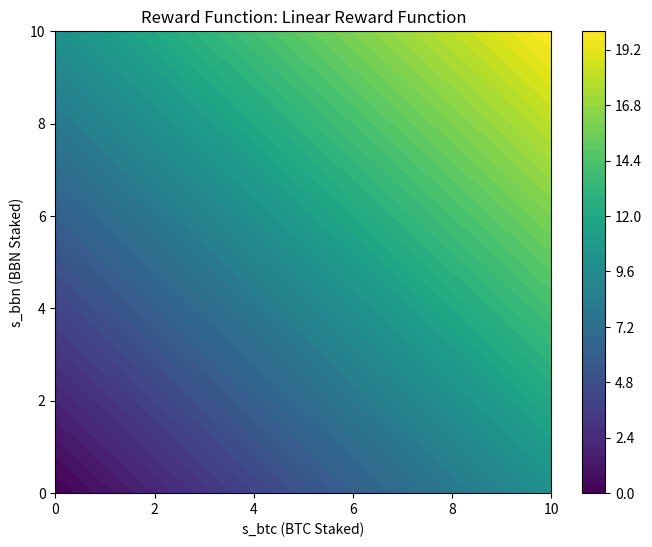
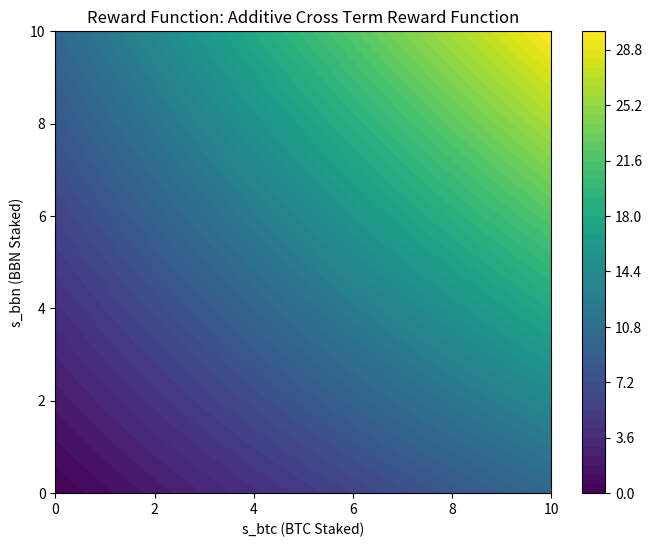
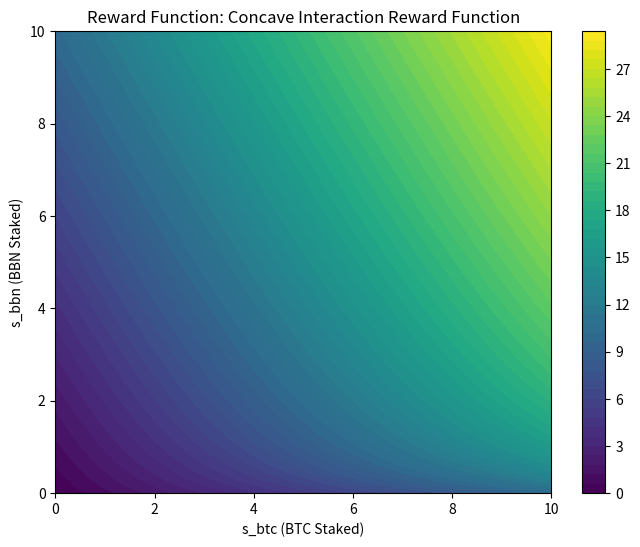
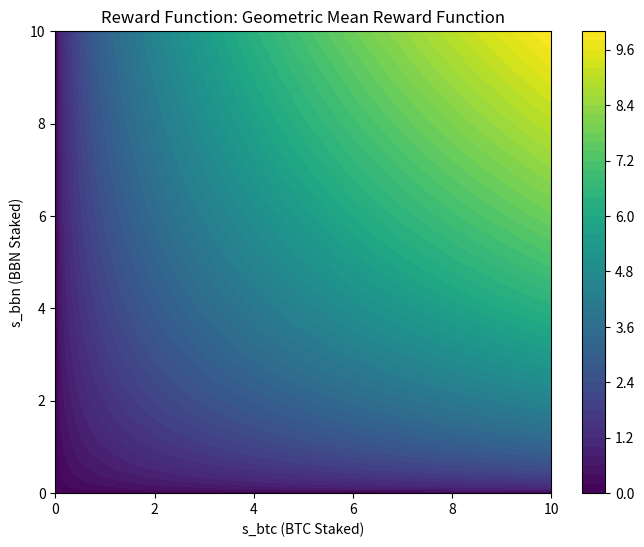
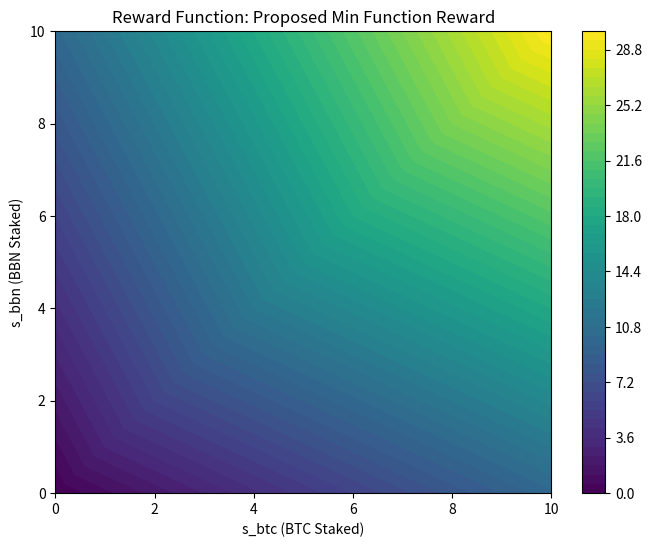

Source code (Python) for these figures, in order:
from abc import ABC, abstractmethod
from dataclasses import dataclass
import numpy as np
import matplotlib.pyplot as plt


@dataclass
class RewardFunctionData:
    """Data class to store reward function parameters."""

    name: str
    a: float = 0.0
    b: float = 0.0
    c: float = 0.0
    k: float = 1.0
    gamma: float = 0.5


class RewardFunction(ABC):
    """Abstract base class for reward functions."""

    def __init__(self, data: RewardFunctionData):
        self.data = data

    @abstractmethod
    def compute_reward(self, s_btc, s_bbn):
        """Compute the reward based on stakes s_btc and s_bbn."""
        pass

    def simulate(self, s_btc_range, s_bbn_range):
        """Simulate the reward function over given ranges of stakes."""
        rewards = np.zeros((len(s_btc_range), len(s_bbn_range)))
        for i, s_btc in enumerate(s_btc_range):
            for j, s_bbn in enumerate(s_bbn_range):
                rewards[i, j] = self.compute_reward(s_btc, s_bbn)
        return rewards

    def plot_rewards(self, s_btc_range, s_bbn_range):
        """Plot the reward function as a heatmap."""
        rewards = self.simulate(s_btc_range, s_bbn_range)
        S_BTC, S_BBN = np.meshgrid(s_btc_range, s_bbn_range, indexing="ij")
        plt.figure(figsize=(8, 6))
        cp = plt.contourf(S_BTC, S_BBN, rewards, levels=50, cmap="viridis")
        plt.colorbar(cp)
        plt.xlabel("s_btc (BTC Staked)")
        plt.ylabel("s_bbn (BBN Staked)")
        plt.title(f"Reward Function: {self.data.name}")
        plt.show()


class LinearRewardFunction(RewardFunction):
    """Linear reward function: R(s_btc, s_bbn) = a * s_btc + b * s_bbn."""

    def compute_reward(self, s_btc, s_bbn):
        return self.data.a * s_btc + self.data.b * s_bbn


class AdditiveCrossTermRewardFunction(RewardFunction):
    """Additive reward with cross term: R(s_btc, s_bbn) = a * s_btc + b * s_bbn + c * s_btc * s_bbn."""

    def compute_reward(self, s_btc, s_bbn):
        return self.data.a * s_btc + self.data.b * s_bbn + self.data.c * s_btc * s_bbn


class ConcaveInteractionRewardFunction(RewardFunction):
    """Modified reward with concave interaction: R(s_btc, s_bbn) = a * s_btc * f(s_bbn) + b * s_bbn."""

    def f(self, s_bbn):
        """Concave, increasing function f(s_bbn)."""
        return 1 + (self.data.c * s_bbn) / (1 + s_bbn)

    def compute_reward(self, s_btc, s_bbn):
        return self.data.a * s_btc * self.f(s_bbn) + self.data.b * s_bbn


class GeometricMeanRewardFunction(RewardFunction):
    """Geometric mean-based reward: R(s_btc, s_bbn) = a * s_btc^gamma * s_bbn^(1 - gamma)."""

    def compute_reward(self, s_btc, s_bbn):
        return self.data.a * (s_btc**self.data.gamma) * (s_bbn ** (1 - self.data.gamma))


class MinFunctionReward(RewardFunction):
    """Proposed reward function: R(s_btc, s_bbn) = a * s_btc + b * s_bbn + c * min(s_btc, k * s_bbn)."""

    def compute_reward(self, s_btc, s_bbn):
        min_term = min(s_btc, self.data.k * s_bbn)
        return self.data.a * s_btc + self.data.b * s_bbn + self.data.c * min_term


# Example usage
def main():
    # Define stake ranges
    s_btc_range = np.linspace(0, 10, 100)  # BTC stakes from 0 to 10
    s_bbn_range = np.linspace(0, 10, 100)  # BBN stakes from 0 to 10

    # Linear Reward Function
    linear_data = RewardFunctionData(name="Linear Reward Function", a=1.0, b=1.0)
    linear_reward = LinearRewardFunction(data=linear_data)
    linear_reward.plot_rewards(s_btc_range, s_bbn_range)

    # Additive Cross Term Reward Function
    cross_data = RewardFunctionData(
        name="Additive Cross Term Reward Function", a=1.0, b=1.0, c=0.1
    )
    cross_reward = AdditiveCrossTermRewardFunction(data=cross_data)
    cross_reward.plot_rewards(s_btc_range, s_bbn_range)

    # Concave Interaction Reward Function
    concave_data = RewardFunctionData(
        name="Concave Interaction Reward Function", a=1.0, b=1.0, c=1.0
    )
    concave_reward = ConcaveInteractionRewardFunction(data=concave_data)
    concave_reward.plot_rewards(s_btc_range, s_bbn_range)

    # Geometric Mean-Based Reward Function
    geometric_data = RewardFunctionData(
        name="Geometric Mean Reward Function", a=1.0, gamma=0.5
    )
    geometric_reward = GeometricMeanRewardFunction(data=geometric_data)
    geometric_reward.plot_rewards(s_btc_range, s_bbn_range)

    # Proposed Min Function Reward
    min_data = RewardFunctionData(
        name="Proposed Min Function Reward", a=1.0, b=1.0, c=1.0, k=1.0
    )
    min_reward = MinFunctionReward(data=min_data)
    min_reward.plot_rewards(s_btc_range, s_bbn_range)


if __name__ == "__main__":
    main()
